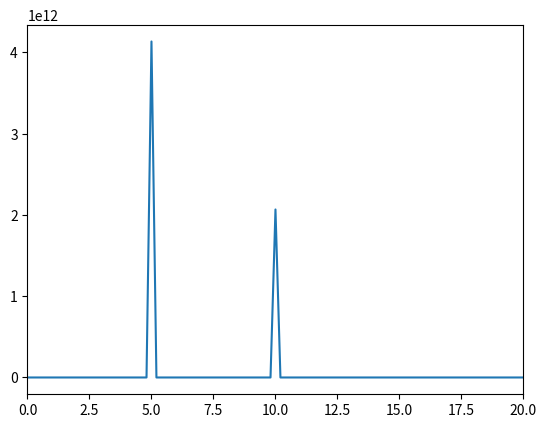

The script that saved this image:
from scipy.fft import fft,rfft, fftfreq, rfftfreq
from matplotlib import pyplot as plt
import numpy as np

sample_rate = 1000
duration = 5

samples = sample_rate * duration
def generate_sine_wave(freq, sample_rate, duration, amplitude):
    x = np.linspace(0, duration, sample_rate * duration, endpoint=False)
    frequencies = x * freq
    # 2pi because np.sin takes radians
    y = np.sin((2 * np.pi) * frequencies) * amplitude
    return x, y

_,y_1 = generate_sine_wave(10, sample_rate, duration, 50)
_,y_2 = generate_sine_wave(5, sample_rate, duration, 100)
y = y_1 + y_2
normalized_y = np.int32((y / y.max()) * (2 ** 31 - 1))
yf = rfft(normalized_y)
xf = rfftfreq(samples, 1 / sample_rate)

plt.plot(xf, np.abs(yf))
plt.xlim((0, 20))
# plt.ylim((0, 80000000))
plt.show()